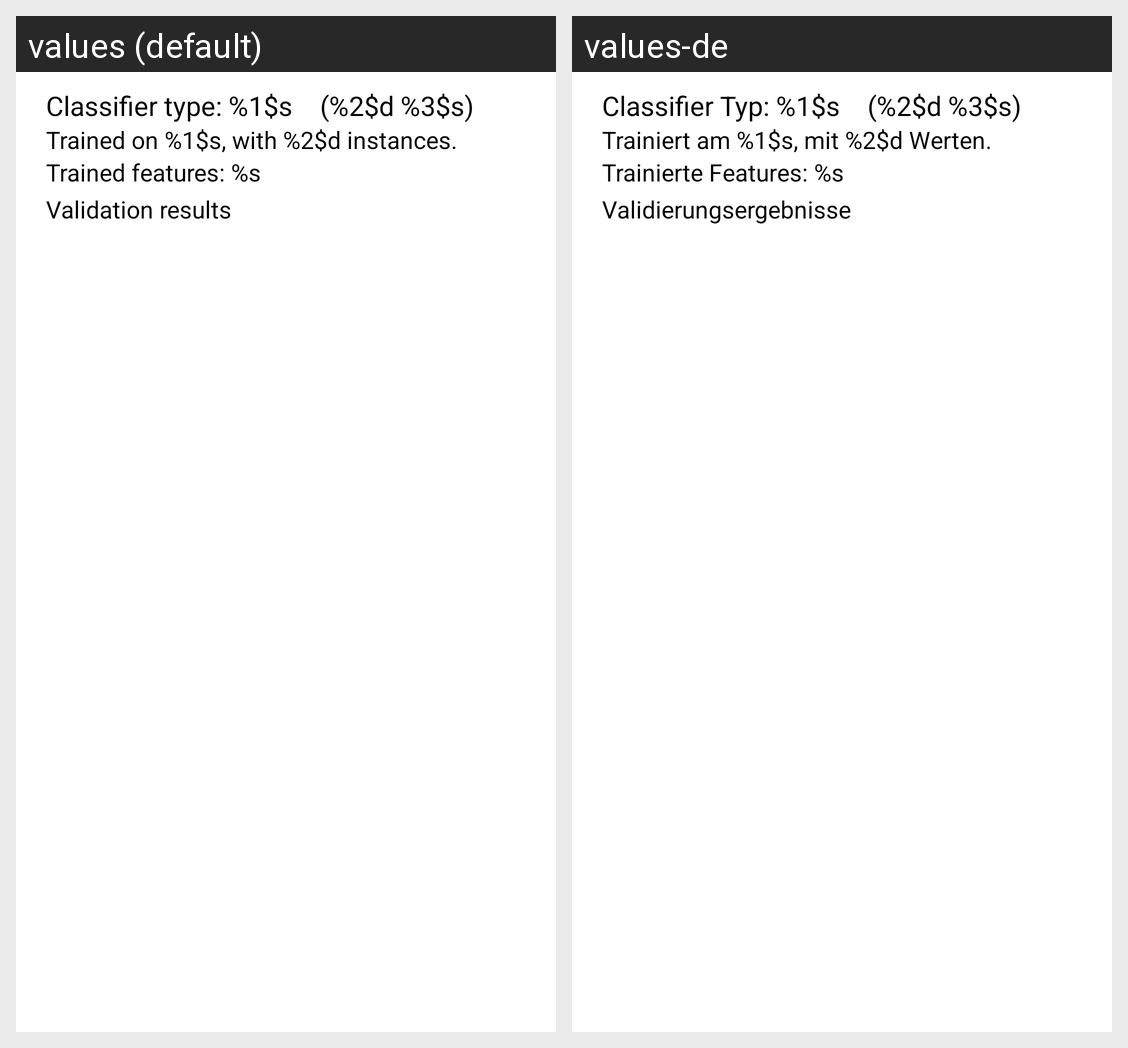

Translations of the strings shown on this Android screen, per locale in the grid:
Android screen res/layout/activity_classifier_info.xml rendered under 2 locales, left to right: values (default), values-de. Device: Nexus 5 (rendered at 1080×1920; each locale shown at half size, 540×960, under a caption strip naming it); theme AppTheme.
Strings drawn on this screen, with the default value and each locale's value (text and hints the layout hard-codes, and strings that could not be matched under every locale, appear in the picture but are not listed):

txtClassifierType
  values: Classifier type: %1$s (%2$d %3$s)
  values-de: Classifier Typ: %1$s (%2$d %3$s)

txtTrainDate
  values: Trained on %1$s, with %2$d instances.
  values-de: Trainiert am %1$s, mit %2$d Werten.

txtTrainedFeatures
  values: Trained features: %s
  values-de: Trainierte Features: %s

validationResults
  values: Validation results
  values-de: Validierungsergebnisse
